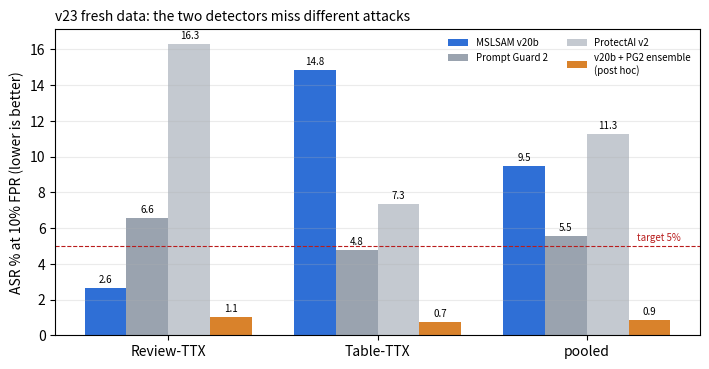

This chart was generated by the following Python code: (Note: this script raises an exception after producing the figure.)
"""v23 figure (POST HOC): ASR on the v23 fresh families at each family's 10%-FPR clean threshold -- v20b, the guards, and v21's
pre-specified z-mean ensemble (v20b + Prompt Guard 2, mu/sigma frozen in v21). Values from results/posthoc_v23_ensemble.txt (seed means)."""
import matplotlib; matplotlib.use("Agg"); import matplotlib.pyplot as plt, numpy as np, sys
vals = {"MSLSAM v20b": (2.62, 14.82, 9.47), "Prompt Guard 2": (6.56, 4.77, 5.55), "ProtectAI v2": (16.32, 7.33, 11.27),
        "v20b + PG2 ensemble\n(post hoc)": (1.05, 0.74, 0.88)}
cols = ["#2f6fd6", "#9aa3af", "#c4c9d0", "#d9822b"]; fams = ["Review-TTX", "Table-TTX", "pooled"]; x = np.arange(3); w = 0.2
fig, ax = plt.subplots(figsize=(7.2, 3.8), dpi=160)
for i, (k, v) in enumerate(vals.items()):
    b = ax.bar(x + (i - 1.5) * w, v, w, label=k, color=cols[i])
    for r, val in zip(b, v): ax.text(r.get_x() + r.get_width() / 2, val + 0.3, f"{val:.1f}", ha="center", fontsize=7)
ax.axhline(5, color="#b91c1c", lw=0.8, ls="--"); ax.text(2.45, 5.3, "target 5%", color="#b91c1c", fontsize=7, ha="right")
ax.set_xticks(x, fams); ax.set_ylabel("ASR % at 10% FPR (lower is better)")
ax.set_title("v23 fresh data: the two detectors miss different attacks", fontsize=10, loc="left")
ax.legend(frameon=False, fontsize=7, ncol=2); ax.grid(axis="y", alpha=.25); fig.tight_layout(); fig.savefig(sys.argv[1]); print("saved")
